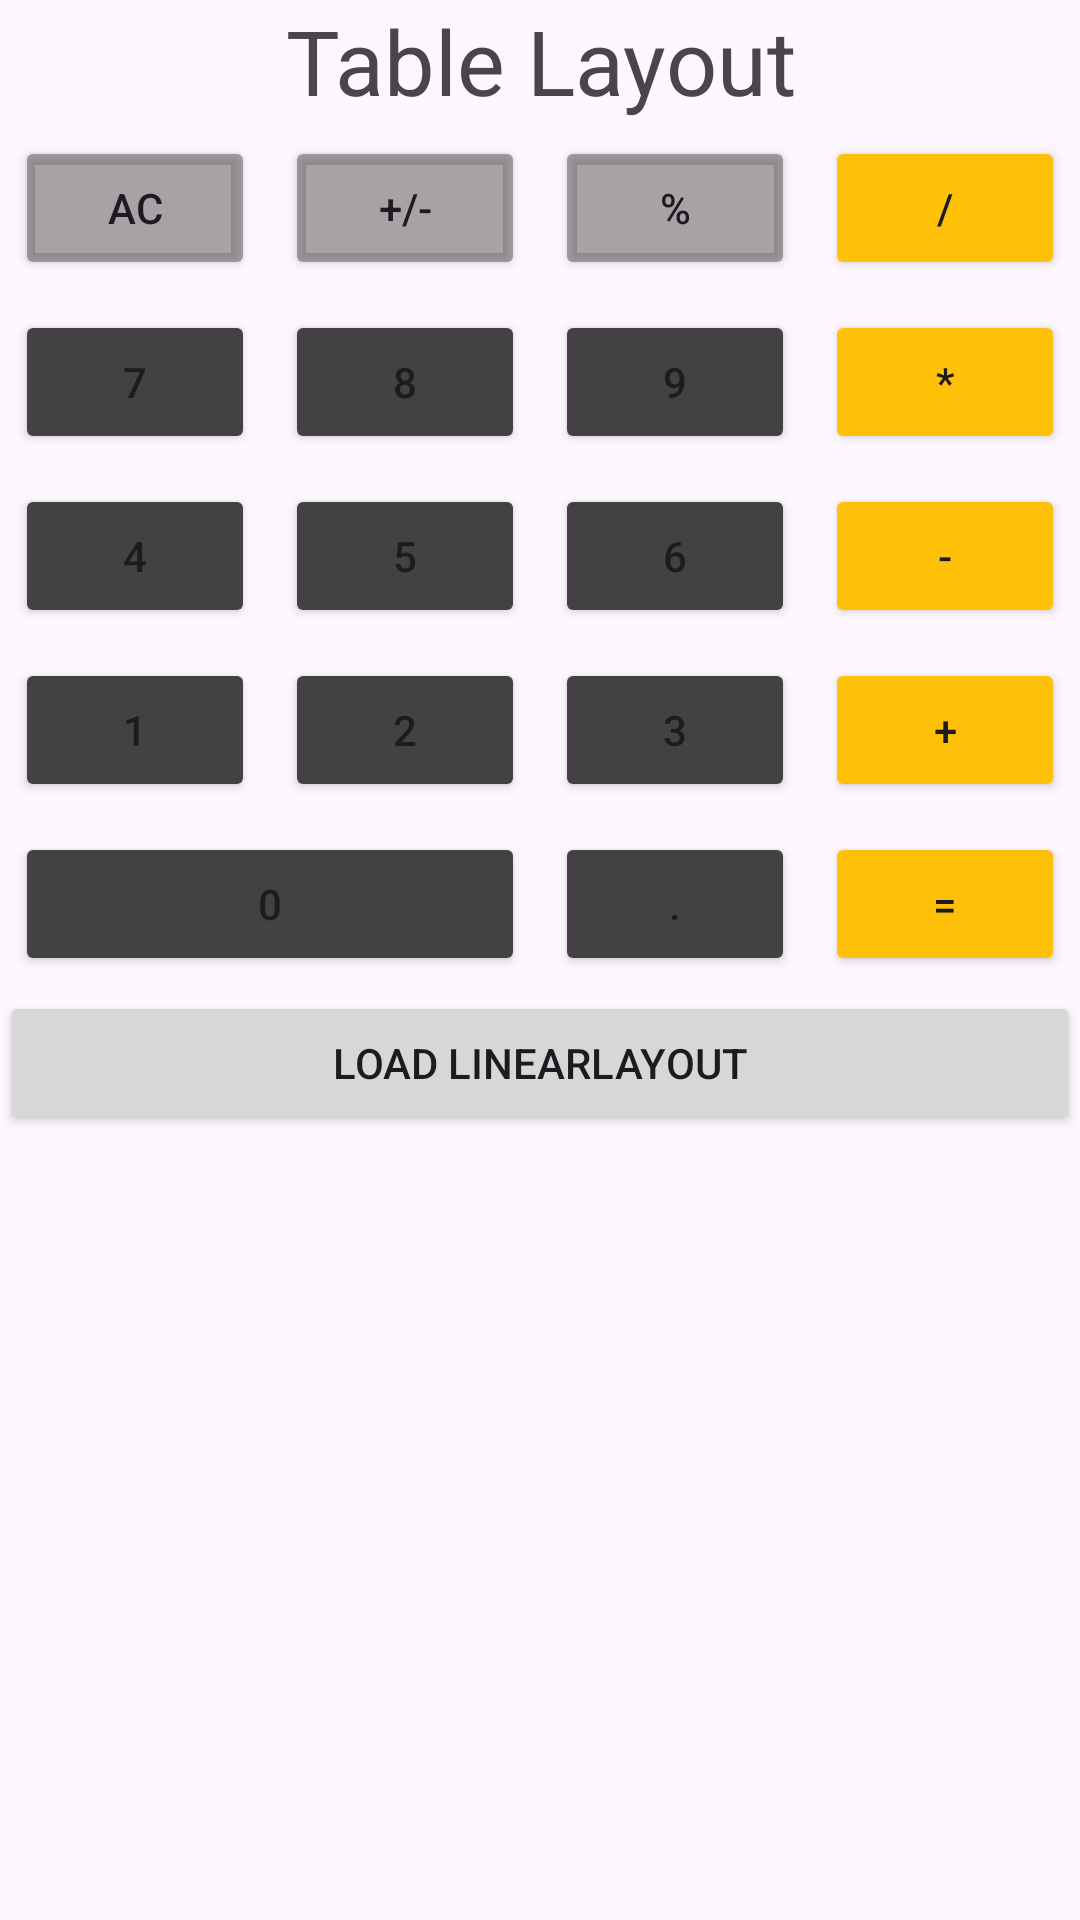

Here is an Android app screen rendered from its layout file. Give the layout XML and the strings, colors and styles it references.
<!-- AndroidManifest.xml: application theme Theme.HW01CalcLayout -->
<!-- res/layout/secondary_view.xml -->
<?xml version="1.0" encoding="utf-8"?>
<TableLayout xmlns:android="http://schemas.android.com/apk/res/android"
    android:id="@+id/parentTableLayout"
    android:layout_width="match_parent"
    android:layout_height="wrap_content"
    android:layout_weight="0"
    android:backgroundTint="#424242"
    android:stretchColumns="*">

    <TableRow
        android:layout_width="0dp"
        android:layout_height="match_parent">

        <TextView
            android:id="@+id/textView2"
            android:layout_width="0dp"
            android:layout_height="wrap_content"
            android:layout_weight="1"
            android:gravity="center_horizontal"
            android:text="Table Layout"
            android:textSize="30sp" />
    </TableRow>

    <TableRow
        android:layout_width="match_parent"
        android:layout_height="match_parent">

        <Button
            android:id="@+id/button13"
            android:layout_width="0dp"
            android:layout_height="wrap_content"
            android:layout_margin="5sp"
            android:backgroundTint="#78424242"
            android:text="AC" />

        <Button
            android:id="@+id/button14"
            android:layout_width="0dp"
            android:layout_height="wrap_content"
            android:layout_margin="5sp"
            android:backgroundTint="#78424242"
            android:text="+/-" />

        <Button
            android:id="@+id/button15"
            android:layout_width="0dp"
            android:layout_height="wrap_content"
            android:layout_margin="5sp"
            android:backgroundTint="#78424242"
            android:text="%" />

        <Button
            android:id="@+id/button16"
            android:layout_width="0dp"
            android:layout_height="wrap_content"
            android:layout_margin="5sp"
            android:backgroundTint="#FFC107"
            android:text="/" />
    </TableRow>

    <TableRow
        android:layout_width="match_parent"
        android:layout_height="match_parent">

        <Button
            android:id="@+id/button13"
            android:layout_width="0dp"
            android:layout_height="wrap_content"
            android:layout_margin="5sp"
            android:backgroundTint="#424242"
            android:text="7" />

        <Button
            android:id="@+id/button14"
            android:layout_width="0dp"
            android:layout_height="wrap_content"
            android:layout_margin="5sp"
            android:backgroundTint="#424242"
            android:text="8" />

        <Button
            android:id="@+id/button15"
            android:layout_width="0dp"
            android:layout_height="wrap_content"
            android:layout_margin="5sp"
            android:backgroundTint="#424242"
            android:text="9" />

        <Button
            android:id="@+id/button16"
            android:layout_width="0dp"
            android:layout_height="wrap_content"
            android:layout_margin="5sp"
            android:backgroundTint="#FFC107"
            android:text="*" />
    </TableRow>

    <TableRow
        android:layout_width="match_parent"
        android:layout_height="match_parent">

        <Button
            android:id="@+id/button13"
            android:layout_width="0dp"
            android:layout_height="wrap_content"
            android:layout_margin="5sp"
            android:backgroundTint="#424242"
            android:text="4" />

        <Button
            android:id="@+id/button14"
            android:layout_width="0dp"
            android:layout_height="wrap_content"
            android:layout_margin="5sp"
            android:backgroundTint="#424242"
            android:text="5" />

        <Button
            android:id="@+id/button15"
            android:layout_width="0dp"
            android:layout_height="wrap_content"
            android:layout_margin="5sp"
            android:backgroundTint="#424242"
            android:text="6" />

        <Button
            android:id="@+id/button16"
            android:layout_width="0dp"
            android:layout_height="wrap_content"
            android:layout_margin="5sp"
            android:backgroundTint="#FFC107"
            android:text="-" />
    </TableRow>

    <TableRow
        android:layout_width="match_parent"
        android:layout_height="match_parent">

        <Button
            android:id="@+id/button13"
            android:layout_width="0dp"
            android:layout_height="wrap_content"
            android:layout_margin="5sp"
            android:backgroundTint="#424242"
            android:text="1" />

        <Button
            android:id="@+id/button14"
            android:layout_width="0dp"
            android:layout_height="wrap_content"
            android:layout_margin="5sp"
            android:backgroundTint="#424242"
            android:text="2" />

        <Button
            android:id="@+id/button15"
            android:layout_width="0dp"
            android:layout_height="wrap_content"
            android:layout_margin="5sp"
            android:backgroundTint="#424242"
            android:text="3" />

        <Button
            android:id="@+id/button16"
            android:layout_width="0dp"
            android:layout_height="wrap_content"
            android:layout_margin="5sp"
            android:backgroundTint="#FFC107"
            android:text="+" />
    </TableRow>

    <TableRow
        android:layout_width="0dp"
        android:layout_height="match_parent">

        <Button
            android:id="@+id/button13"
            android:layout_width="0dp"
            android:layout_height="wrap_content"
            android:layout_margin="5sp"
            android:layout_span="2"
            android:backgroundTint="#424242"
            android:text="0" />

        <Button
            android:id="@+id/button15"
            android:layout_width="0dp"
            android:layout_height="wrap_content"
            android:layout_margin="5sp"
            android:backgroundTint="@color/cardview_dark_background"
            android:text="." />

        <Button
            android:id="@+id/button16"
            android:layout_width="0dp"
            android:layout_height="wrap_content"
            android:layout_margin="5sp"
            android:backgroundTint="#FFC107"
            android:text="=" />
    </TableRow>

    <TableRow
        android:layout_width="match_parent"
        android:layout_height="match_parent">

        <Button
            android:id="@+id/button20"
            android:layout_width="wrap_content"
            android:layout_height="wrap_content"
            android:layout_span="4"
            android:onClick="loadLinearLayout"
            android:text="Load LinearLayout" />
    </TableRow>

</TableLayout>
<!-- resources referenced by this layout -->
<resources>
  <style name="Theme.HW01CalcLayout" parent="Base.Theme.HW01CalcLayout" />
  <style name="Base.Theme.HW01CalcLayout" parent="Theme.Material3.DayNight.NoActionBar">
          
          
      </style>
</resources>
